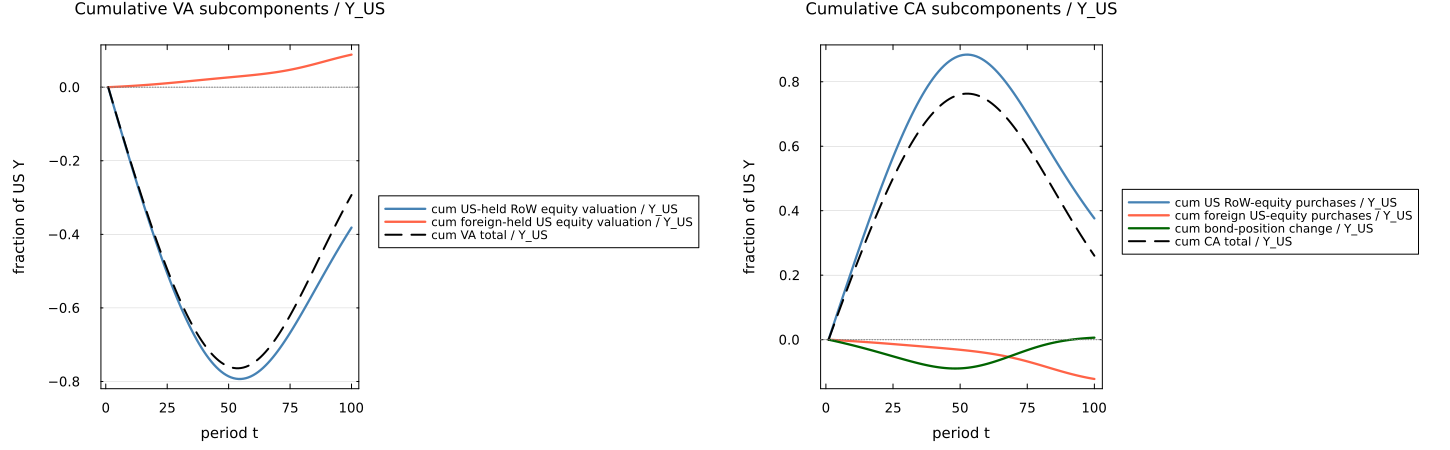

The file beside this chart, header and first rows:
t, cum_VA_row_equity_Y, cum_VA_us_liability_Y, cum_VA_total_Y, cum_CA_row_equity_Y, cum_CA_us_liability_Y, cum_CA_bond_Y, cum_CA_total_Y, Y_US
1.0, 0.0, 0.0, 0.0, 0.0, 0.0, 0.0, 0.0, 1.801
2.0, -0.02302, 0.0003029, -0.02271, 0.02523, -0.0004746, -0.001815, 0.02294, 1.809
3.0, -0.04595, 0.0006176, -0.04533, 0.0504, -0.0009573, -0.003663, 0.04578, 1.817
4.0, -0.06878, 0.0009444, -0.06784, 0.07551, -0.001448, -0.005543, 0.06852, 1.825
5.0, -0.09151, 0.001284, -0.09022, 0.1005, -0.001948, -0.007456, 0.09114, 1.834
6.0, -0.1141, 0.001635, -0.1125, 0.1255, -0.002455, -0.009401, 0.1136, 1.843
7.0, -0.1366, 0.002, -0.1346, 0.1504, -0.002972, -0.01138, 0.136, 1.853
8.0, -0.159, 0.002377, -0.1566, 0.1751, -0.003497, -0.01339, 0.1582, 1.863
9.0, -0.1812, 0.002767, -0.1784, 0.1997, -0.004031, -0.01543, 0.1803, 1.874
10.0, -0.2032, 0.003171, -0.2, 0.2243, -0.004573, -0.01751, 0.2022, 1.885
11.0, -0.2251, 0.003587, -0.2215, 0.2486, -0.005124, -0.01961, 0.2239, 1.897
12.0, -0.2468, 0.004017, -0.2427, 0.2728, -0.005684, -0.02175, 0.2454, 1.909
13.0, -0.2682, 0.004461, -0.2638, 0.2969, -0.006252, -0.02392, 0.2667, 1.921
14.0, -0.2895, 0.004917, -0.2846, 0.3207, -0.006829, -0.02612, 0.2878, 1.934
15.0, -0.3106, 0.005387, -0.3052, 0.3444, -0.007414, -0.02834, 0.3086, 1.948
16.0, -0.3314, 0.00587, -0.3255, 0.3678, -0.008008, -0.0306, 0.3292, 1.962
17.0, -0.352, 0.006366, -0.3456, 0.391, -0.008609, -0.03287, 0.3495, 1.977
18.0, -0.3723, 0.006875, -0.3654, 0.4139, -0.009218, -0.03517, 0.3695, 1.993
19.0, -0.3923, 0.007397, -0.3849, 0.4366, -0.009835, -0.0375, 0.3893, 2.009
20.0, -0.412, 0.007931, -0.4041, 0.459, -0.01046, -0.03984, 0.4087, 2.026
21.0, -0.4314, 0.008477, -0.4229, 0.4811, -0.01109, -0.04219, 0.4278, 2.044
22.0, -0.4505, 0.009035, -0.4415, 0.5028, -0.01173, -0.04456, 0.4465, 2.063
23.0, -0.4692, 0.009603, -0.4596, 0.5242, -0.01237, -0.04694, 0.4649, 2.082
24.0, -0.4876, 0.01018, -0.4774, 0.5452, -0.01302, -0.04933, 0.4829, 2.102
25.0, -0.5056, 0.01077, -0.4949, 0.5659, -0.01367, -0.05172, 0.5005, 2.123
26.0, -0.5232, 0.01137, -0.5119, 0.5861, -0.01433, -0.0541, 0.5176, 2.145
27.0, -0.5404, 0.01198, -0.5285, 0.6058, -0.01499, -0.05647, 0.5344, 2.168
28.0, -0.5572, 0.0126, -0.5446, 0.6252, -0.01566, -0.05883, 0.5507, 2.192
29.0, -0.5735, 0.01322, -0.5603, 0.644, -0.01633, -0.06117, 0.5665, 2.217
30.0, -0.5894, 0.01385, -0.5755, 0.6623, -0.017, -0.06348, 0.5818, 2.243
31.0, -0.6048, 0.01449, -0.5903, 0.6801, -0.01768, -0.06576, 0.5966, 2.271
32.0, -0.6197, 0.01513, -0.6045, 0.6973, -0.01836, -0.06799, 0.6109, 2.299
33.0, -0.6341, 0.01577, -0.6183, 0.7139, -0.01904, -0.07017, 0.6247, 2.329
34.0, -0.6479, 0.01642, -0.6315, 0.7298, -0.01972, -0.07229, 0.6378, 2.36
35.0, -0.6612, 0.01707, -0.6441, 0.7452, -0.0204, -0.07433, 0.6505, 2.392
36.0, -0.674, 0.01772, -0.6562, 0.7599, -0.02109, -0.07629, 0.6625, 2.426
37.0, -0.6861, 0.01837, -0.6678, 0.7738, -0.02178, -0.07816, 0.6739, 2.462
38.0, -0.6977, 0.01902, -0.6787, 0.7871, -0.02247, -0.07993, 0.6847, 2.498
39.0, -0.7087, 0.01967, -0.689, 0.7996, -0.02317, -0.08158, 0.6948, 2.537
40.0, -0.7191, 0.02032, -0.6987, 0.8113, -0.02387, -0.08311, 0.7043, 2.577
41.0, -0.7288, 0.02097, -0.7078, 0.8222, -0.02457, -0.08449, 0.7131, 2.619
42.0, -0.7379, 0.02161, -0.7163, 0.8323, -0.02528, -0.08573, 0.7213, 2.662
43.0, -0.7463, 0.02225, -0.7241, 0.8416, -0.026, -0.08681, 0.7287, 2.708
44.0, -0.7541, 0.02289, -0.7312, 0.8499, -0.02673, -0.08771, 0.7355, 2.755
45.0, -0.7611, 0.02352, -0.7376, 0.8574, -0.02747, -0.08844, 0.7415, 2.805
46.0, -0.7675, 0.02414, -0.7434, 0.864, -0.02822, -0.08897, 0.7468, 2.856
47.0, -0.7732, 0.02477, -0.7484, 0.8697, -0.02899, -0.08931, 0.7514, 2.91
48.0, -0.7782, 0.02539, -0.7528, 0.8745, -0.02977, -0.08945, 0.7552, 2.966
49.0, -0.7825, 0.02601, -0.7565, 0.8783, -0.03058, -0.08938, 0.7583, 3.025
50.0, -0.786, 0.02662, -0.7594, 0.8812, -0.0314, -0.08909, 0.7607, 3.086
51.0, -0.7889, 0.02724, -0.7617, 0.8831, -0.03226, -0.0886, 0.7623, 3.149
52.0, -0.791, 0.02785, -0.7632, 0.8841, -0.03313, -0.08789, 0.7631, 3.216
53.0, -0.7924, 0.02847, -0.764, 0.8842, -0.03404, -0.08697, 0.7632, 3.285
54.0, -0.7932, 0.02909, -0.7641, 0.8834, -0.03499, -0.08584, 0.7626, 3.357
55.0, -0.7932, 0.02972, -0.7634, 0.8817, -0.03596, -0.08451, 0.7612, 3.432
56.0, -0.7925, 0.03035, -0.7621, 0.879, -0.03698, -0.08298, 0.7591, 3.51
57.0, -0.7911, 0.031, -0.7601, 0.8755, -0.03804, -0.08127, 0.7562, 3.591
58.0, -0.789, 0.03165, -0.7573, 0.8712, -0.03914, -0.07938, 0.7526, 3.676
59.0, -0.7863, 0.03232, -0.7539, 0.866, -0.0403, -0.07732, 0.7484, 3.764
60.0, -0.7829, 0.03301, -0.7499, 0.86, -0.0415, -0.0751, 0.7434, 3.856
... 40 more rows
